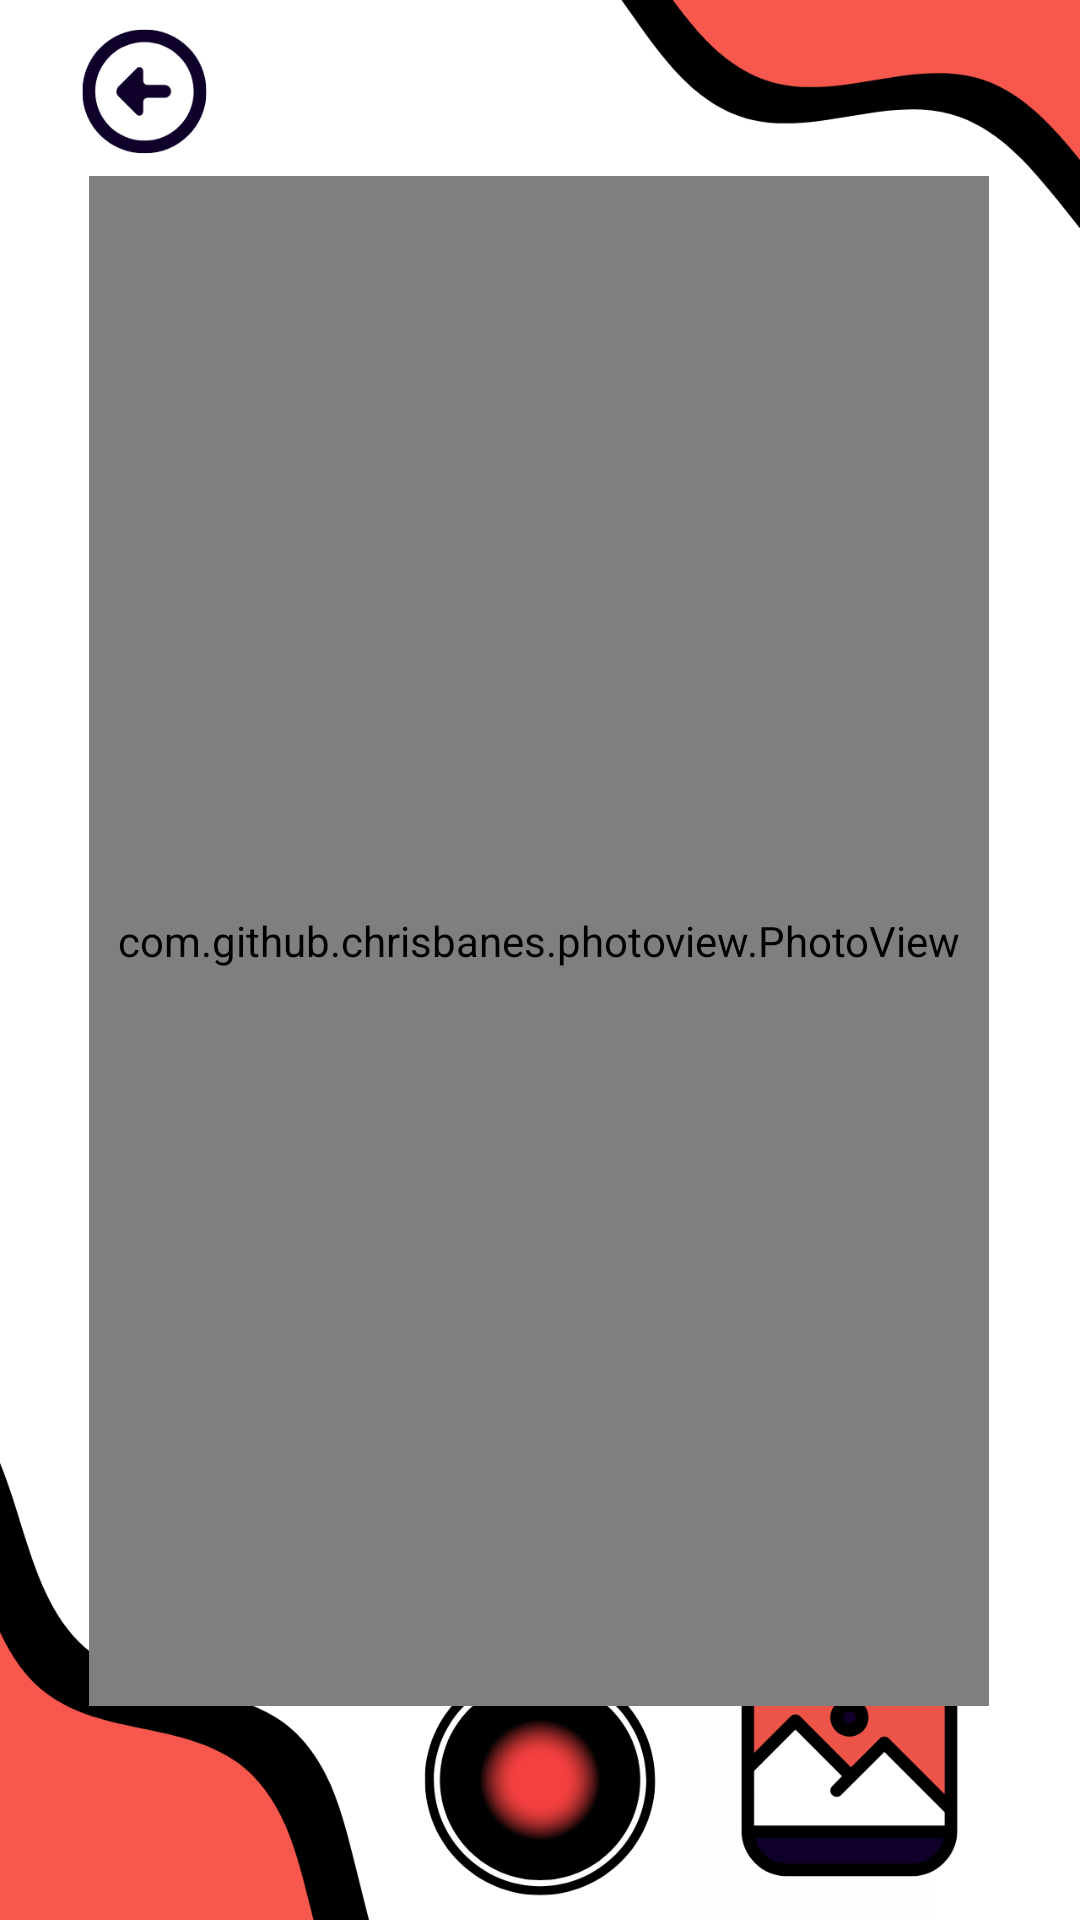

Write the Android layout XML for this screen, with the resource values it uses.
<!-- AndroidManifest.xml: application theme Theme.Aather -->
<!-- res/layout/activity_sizezoom.xml -->
<?xml version="1.0" encoding="utf-8"?>
<androidx.constraintlayout.widget.ConstraintLayout xmlns:android="http://schemas.android.com/apk/res/android"
    xmlns:app="http://schemas.android.com/apk/res-auto"
    xmlns:tools="http://schemas.android.com/tools"
    android:layout_width="match_parent"
    android:layout_height="match_parent"
    android:orientation="vertical"
    android:gravity="center">


    <ImageView
        android:id="@+id/backimagesizezoom"
        android:layout_width="0dp"
        android:layout_height="0dp"
        android:scaleType="centerCrop"
        app:layout_constraintBottom_toBottomOf="parent"
        app:layout_constraintEnd_toEndOf="parent"
        app:layout_constraintHorizontal_bias="1.0"
        app:layout_constraintStart_toStartOf="parent"
        app:layout_constraintTop_toTopOf="parent"
        app:layout_constraintVertical_bias="1.0"
        app:srcCompat="@drawable/picktozoomin" />

    <FrameLayout
        android:id="@+id/photoViewContainer"
        android:layout_width="300dp"
        android:layout_height="510dp"
        android:layout_centerInParent="true"
        android:background="@color/black"
        app:layout_constraintBottom_toBottomOf="parent"
        app:layout_constraintEnd_toEndOf="@+id/backimagesizezoom"
        app:layout_constraintHorizontal_bias="0.495"
        app:layout_constraintStart_toStartOf="parent"
        app:layout_constraintTop_toTopOf="parent"
        app:layout_constraintVertical_bias="0.452">

        <com.github.chrisbanes.photoview.PhotoView
            android:id="@+id/photoView"
            android:layout_width="match_parent"
            android:layout_height="match_parent"
            android:scaleType="centerInside"
            tools:layout_editor_absoluteX="54dp"
            tools:layout_editor_absoluteY="98dp" />
    </FrameLayout>

    <Button
        android:id="@+id/previesfromgallery"
        android:layout_width="88dp"
        android:layout_height="74dp"
        android:layout_marginBottom="48dp"
        android:background="@android:color/transparent"
        android:text=""
        app:layout_constraintBottom_toBottomOf="parent"
        app:layout_constraintEnd_toEndOf="parent"
        app:layout_constraintHorizontal_bias="0.894"
        app:layout_constraintStart_toStartOf="parent" />

    <Button
        android:id="@+id/imageforzoombutton"
        android:layout_width="96dp"
        android:layout_height="82dp"
        android:layout_marginBottom="40dp"
        android:background="@android:color/transparent"
        android:text=""
        app:layout_constraintBottom_toBottomOf="parent"
        app:layout_constraintEnd_toEndOf="parent"
        app:layout_constraintHorizontal_bias="0.498"
        app:layout_constraintStart_toStartOf="parent" />

    <Button
        android:id="@+id/backbutton"
        android:layout_width="51dp"
        android:layout_height="56dp"
        android:layout_marginTop="36dp"
        android:background="@android:color/transparent"
        android:text=""
        app:layout_constraintEnd_toEndOf="parent"
        app:layout_constraintHorizontal_bias="0.044"
        app:layout_constraintStart_toStartOf="parent"
        app:layout_constraintTop_toTopOf="parent" />


</androidx.constraintlayout.widget.ConstraintLayout>
<!-- resources referenced by this layout -->
<resources>
  <color name="black">#FF000000</color>
  <!-- drawable picktozoomin: png bitmap (drawable, 102278 bytes) -->
  <style name="Theme.Aather" parent="Base.Theme.Aather" />
  <style name="Base.Theme.Aather" parent="Theme.Material3.DayNight.NoActionBar">
          
          
      </style>
</resources>
